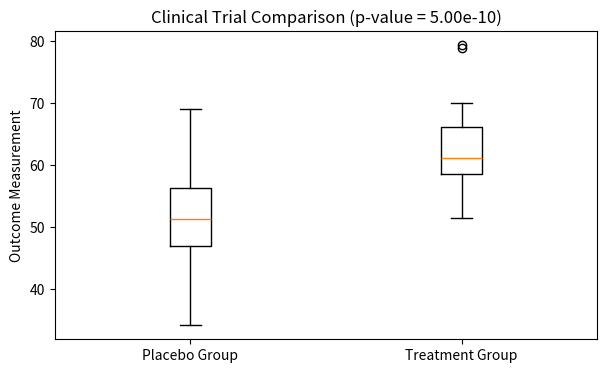

The script that saved this image:
import numpy as np
from scipy import stats
import matplotlib.pyplot as plt

np.random.seed(10)
placebo = np.random.normal(loc=50, scale=8, size=40)
treatment = np.random.normal(loc=62, scale=7, size=40)

t_stat, p_val = stats.ttest_ind(treatment, placebo)

print("Clinical Trial Hypothesis Testing:")
print(f"Placebo Mean: {np.mean(placebo):.2f}, Treatment Mean: {np.mean(treatment):.2f}")
print(f"T-statistic: {t_stat:.4f}")
print(f"P-value: {p_val:.5e}")
if p_val < 0.05:
    print("Verdict: The new treatment shows a statistically significant improvement over placebo.")

plt.figure(figsize=(7, 4))
plt.boxplot([placebo, treatment], labels=['Placebo Group', 'Treatment Group'])
plt.title(f"Clinical Trial Comparison (p-value = {p_val:.2e})")
plt.ylabel("Outcome Measurement")
plt.savefig("exp23_plot.png")
print("Plot saved to exp23_plot.png.")
